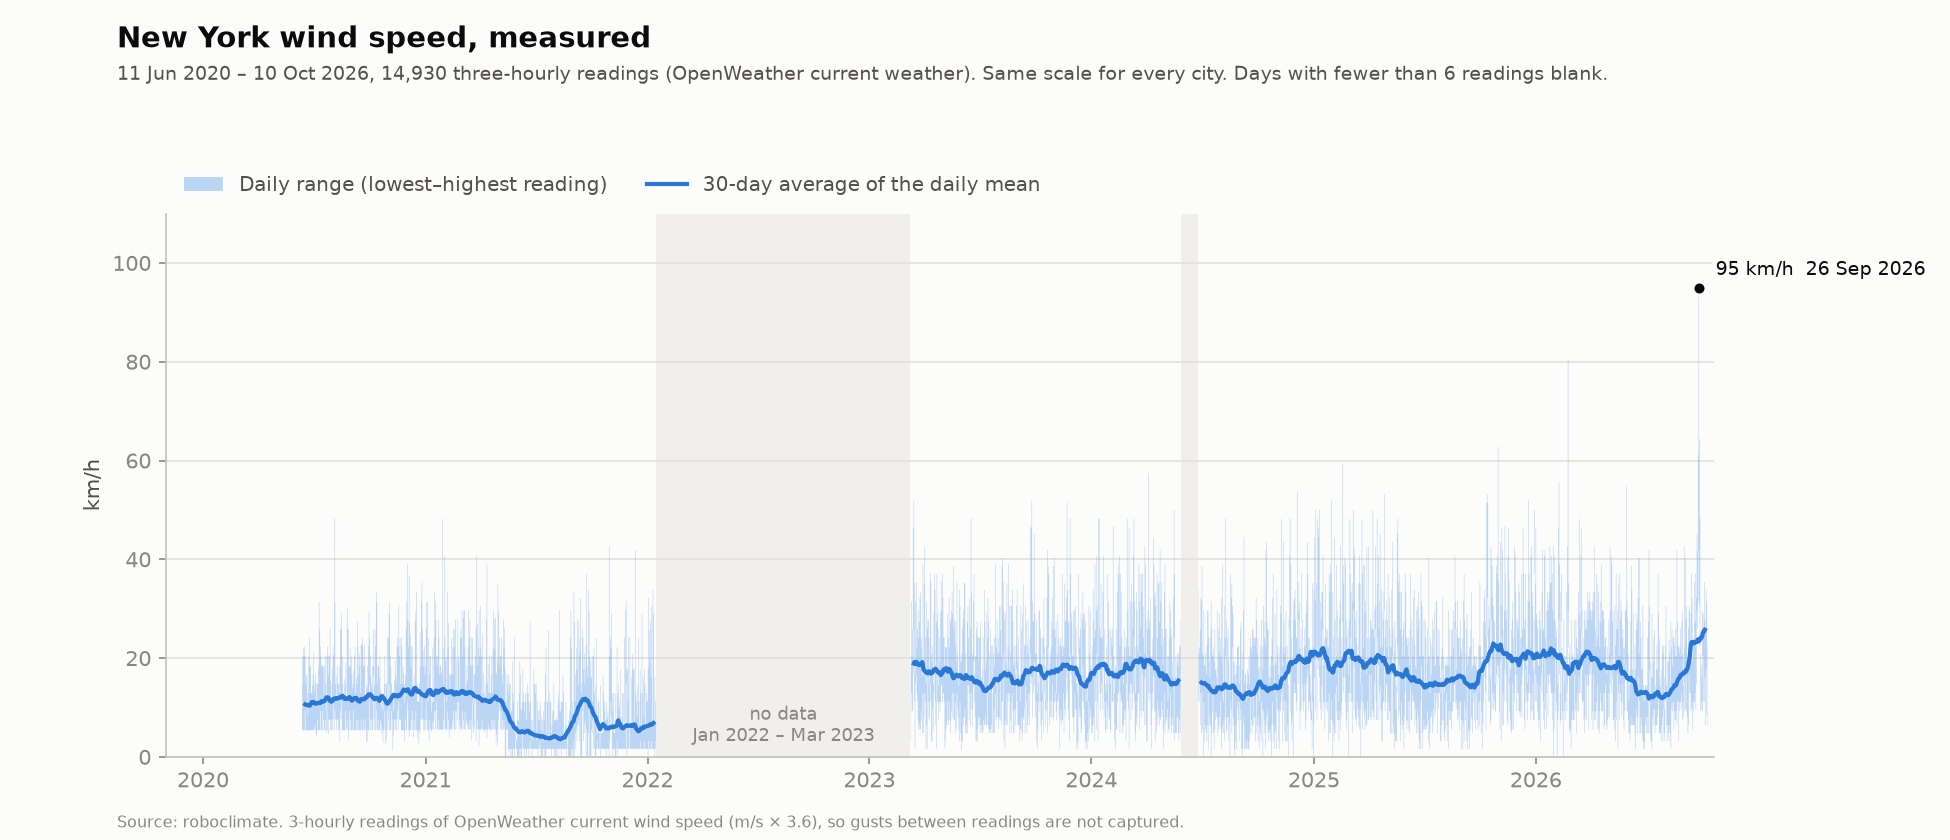

The table this chart was drawn from, first rows:
date, min, max, mean, readings, avg30
2020-06-11, , , , 2, 
2020-06-12, 5.40, 14.76, 9.57, 8, 
2020-06-13, 5.40, 20.38, 10.87, 8, 
2020-06-14, 5.40, 22.00, 14.10, 8, 
2020-06-15, 5.40, 20.52, 12.91, 8, 
2020-06-16, 5.40, 22.32, 12.56, 8, 
2020-06-17, 9.36, 20.52, 17.10, 8, 10.62
2020-06-18, 5.40, 14.76, 10.40, 8, 10.53
2020-06-19, 5.40, 16.56, 9.77, 8, 10.51
2020-06-20, 5.40, 16.56, 8.80, 8, 10.54
2020-06-21, 5.40, 8.57, 6.54, 8, 10.47
2020-06-22, 5.40, 12.96, 7.65, 8, 10.39
2020-06-23, 5.40, 20.52, 11.78, 8, 10.45
2020-06-24, 5.40, 24.12, 12.02, 8, 10.42
2020-06-25, 5.40, 18.36, 9.95, 8, 10.40
2020-06-26, 5.40, 18.36, 10.72, 8, 10.65
2020-06-27, 5.40, 12.96, 8.15, 8, 10.91
2020-06-28, 5.40, 12.96, 8.37, 8, 11.11
2020-06-29, 5.40, 14.47, 10.32, 8, 11.13
2020-06-30, 5.40, 16.56, 11.88, 8, 11.04
2020-07-01, 5.40, 21.10, 8.93, 8, 11.04
2020-07-02, 5.62, 13.10, 8.78, 8, 11.06
2020-07-03, 6.30, 15.16, 10.14, 8, 10.83
2020-07-04, 5.40, 16.56, 11.12, 8, 10.76
2020-07-05, 4.68, 14.76, 8.90, 8, 10.76
2020-07-06, 4.32, 11.38, 8.38, 8, 10.84
2020-07-07, 7.56, 14.76, 12.06, 8, 10.91
2020-07-08, 5.40, 14.90, 9.56, 8, 10.87
2020-07-09, 5.40, 18.11, 9.87, 8, 10.92
2020-07-10, 5.40, 31.32, 17.77, 8, 10.94
2020-07-11, 5.40, 25.92, 18.23, 8, 10.89
2020-07-12, 9.36, 22.32, 15.71, 8, 10.91
2020-07-13, 5.40, 20.52, 11.61, 8, 11.10
2020-07-14, 5.40, 18.36, 11.19, 8, 11.30
2020-07-15, 5.40, 18.36, 12.86, 8, 11.27
2020-07-16, 9.36, 18.36, 13.19, 8, 11.16
2020-07-17, 7.56, 18.36, 10.26, 8, 11.22
2020-07-18, 5.40, 12.64, 8.44, 8, 11.25
2020-07-19, 5.40, 18.36, 9.70, 8, 11.35
2020-07-20, 7.56, 20.52, 11.21, 8, 11.45
2020-07-21, 5.40, 14.90, 8.45, 8, 11.84
2020-07-22, 4.97, 9.36, 6.67, 8, 12.04
2020-07-23, 9.36, 20.52, 13.23, 8, 12.00
2020-07-24, 5.40, 22.32, 12.71, 8, 12.07
2020-07-25, 4.61, 16.56, 8.27, 8, 12.04
2020-07-26, 7.56, 20.52, 11.43, 8, 11.80
2020-07-27, 7.56, 20.52, 13.68, 8, 11.53
2020-07-28, 7.56, 25.92, 14.36, 8, 11.31
2020-07-29, 5.40, 15.48, 9.45, 8, 11.24
2020-07-30, 5.40, 11.16, 8.64, 8, 11.16
2020-07-31, 7.56, 14.83, 10.72, 8, 11.24
2020-08-01, 5.40, 17.86, 9.78, 8, 11.31
2020-08-02, 7.56, 22.32, 13.23, 8, 11.66
2020-08-03, 11.16, 20.52, 13.90, 8, 11.79
2020-08-04, 5.40, 48.24, 20.63, 8, 11.80
2020-08-05, 9.36, 31.32, 14.36, 8, 11.74
2020-08-06, 7.56, 14.76, 11.07, 8, 11.74
2020-08-07, 7.56, 16.56, 11.39, 8, 11.90
2020-08-08, 5.40, 11.16, 8.96, 8, 11.90
2020-08-09, 7.56, 18.36, 10.71, 8, 11.81
... 2,253 more rows
